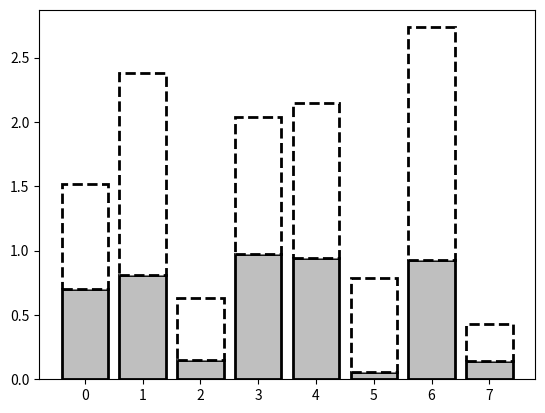

The script that saved this image:
#!/usr/bin/python3
import numpy as np
import matplotlib.pyplot as plt

N = 8
A = np.random.random(N)
B = np.random.random(N)
X = np.arange(N)

lw, ec = 2.0, 'k'

plt.bar(X, A, color = '0.75',linewidth =lw, edgecolor = ec)
plt.bar(X, A+B, bottom = A, color = 'w', linewidth = lw, edgecolor = ec, linestyle = 'dashed')

plt.show()
